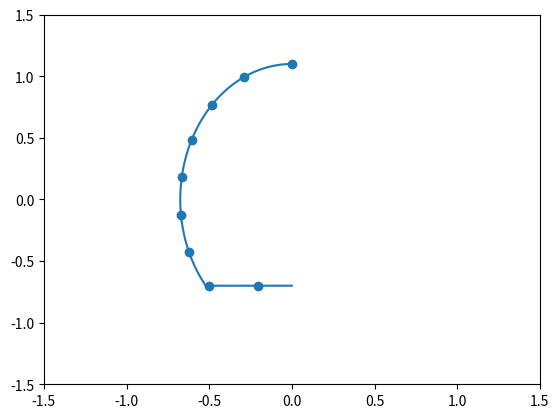

This chart was generated by the following Python code:
# -*- coding: utf-8 -*-
"""
Created on Tue Jan  8 13:01:51 2019

[redacted]
"""

import numpy as np
import matplotlib.pyplot as plt

#import values
step = 1. / 0.1 #second number is step length (m)
L_airframe = 5.8
W_airframe = 1.35
H_airframe = 1.8
E = 700*10**6
OEW = 1400.

## forces with their distances to the nose tip
F_weight =    [-OEW*9.81          	     , 3.9]
F_mainrotor = [0.9*abs(F_weight[0])    , 3.5]
F_horstab =   [0.2*abs(F_weight[0])    , 5. ]
F_heist =     [-0.1*abs(F_weight[0])    , 5.7]

Forces = [F_weight, F_mainrotor, F_horstab, F_heist]

momentlist = []
shearlist = []

poslist = []
for pos in np.linspace(0 , L_airframe , int(L_airframe*step)+1):
    shear = 0
    moment = 0
    for i in range(len(Forces)):
        shear += Forces[i][0] * np.heaviside(pos - Forces[i][1], 0.5)
        moment += Forces[i][0] * (pos - Forces[i][1]) * np.heaviside(pos - Forces[i][1], 0.5)
    
    momentlist.append(moment)
    shearlist.append(shear)
    poslist.append(pos)

#plt.plot(poslist, momentlist)
#plt.plot(poslist, shearlist)

maxmoment = max(momentlist)

a = W_airframe/2
b = H_airframe/2 + 0.2
thetalist = np.linspace(90,270,180)/180*np.pi


## creating the profile, only the left side 
x_coorlist = []
y_coorlist = []
for theta in thetalist:
    r = (a*b) / np.sqrt(b**2 * np.cos(theta)**2 + a**2 * np.sin(theta)**2)
    if r*np.sin(theta) < -H_airframe/2 + 0.2: y_coorlist.append(-H_airframe/2 + 0.2)
    else: y_coorlist.append(r*np.sin(theta))
    x_coorlist.append(r*np.cos(theta))

plt.axis([-1.5,1.5,-1.5,1.5])
plt.plot(x_coorlist, y_coorlist)

## adding booms, with equal spacing

x_boomcoor = []
y_boomcoor = []
boom_distance = 0.3
A_boom = 100
dis = 0
for i in range(len(x_coorlist)-1):
    dis += np.sqrt((x_coorlist[i]-x_coorlist[i+1])**2 + (y_coorlist[i]-y_coorlist[i+1])**2)
    if dis > boom_distance or i == 0:
        x_boomcoor.append(x_coorlist[i])
        y_boomcoor.append(y_coorlist[i])
        dis = 0

plt.scatter(x_boomcoor, y_boomcoor)

cen_y = np.average(y_boomcoor)   